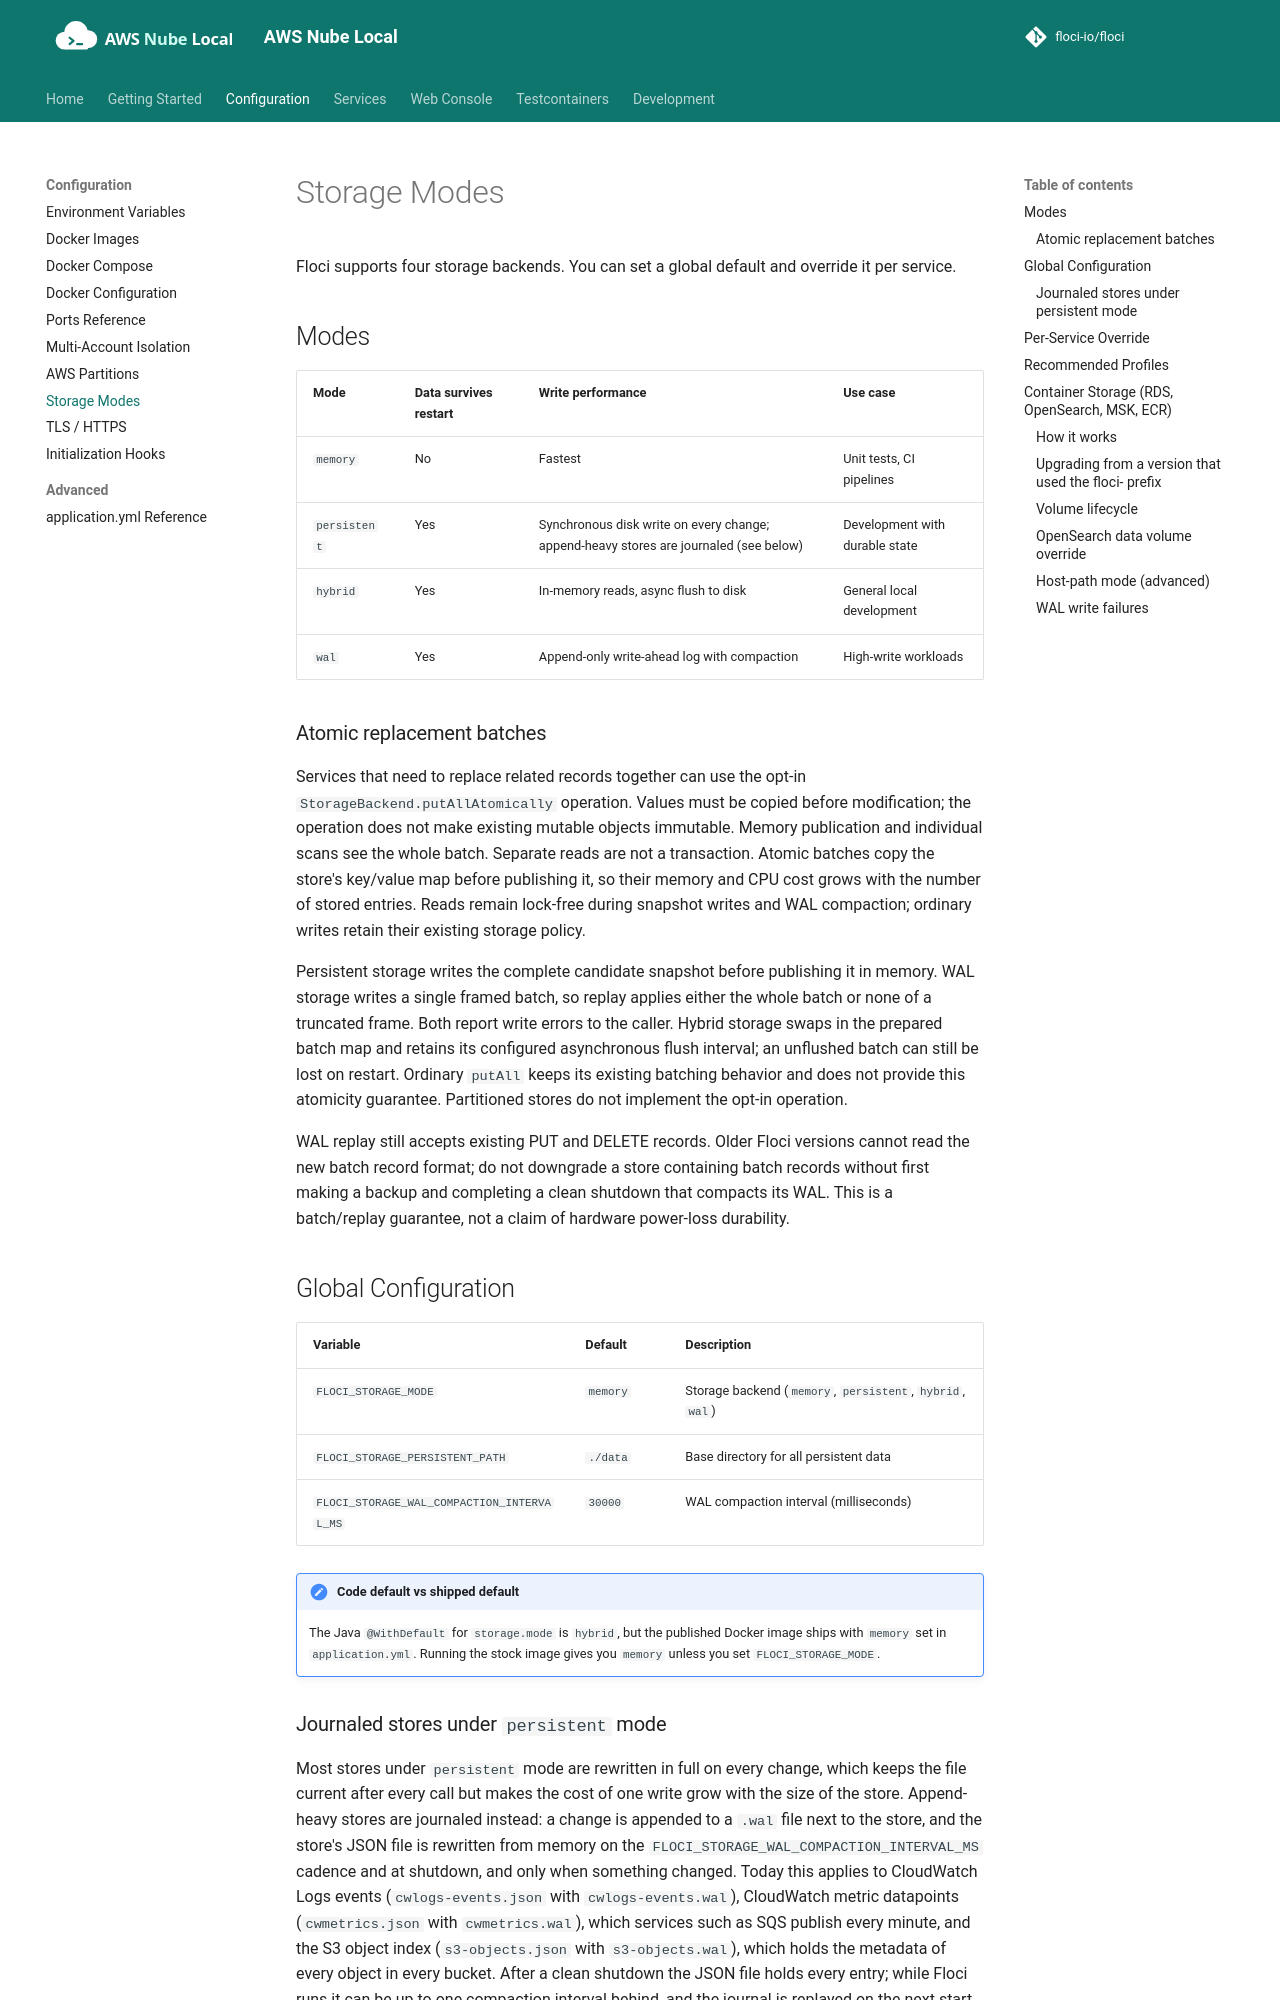

repository: shepro28031628/AWS-LOCAL · page: configuration/storage/index.html · generator: mkdocs

# Storage Modes

Floci supports four storage backends. You can set a global default and override it per service.

## Modes

| Mode | Data survives restart | Write performance | Use case |
|---|---|---|---|
| `memory` | No | Fastest | Unit tests, CI pipelines |
| `persistent` | Yes | Synchronous disk write on every change; append-heavy stores are journaled (see below) | Development with durable state |
| `hybrid` | Yes | In-memory reads, async flush to disk | General local development |
| `wal` | Yes | Append-only write-ahead log with compaction | High-write workloads |

### Atomic replacement batches

Services that need to replace related records together can use the opt-in
`StorageBackend.putAllAtomically` operation. Values must be copied before modification;
the operation does not make existing mutable objects immutable. Memory publication and
individual scans see the whole batch. Separate reads are not a transaction. Atomic batches
copy the store's key/value map before publishing it, so their memory and CPU cost grows
with the number of stored entries. Reads remain lock-free during snapshot writes and WAL
compaction; ordinary writes retain their existing storage policy.

Persistent storage writes the complete candidate snapshot before publishing it in memory.
WAL storage writes a single framed batch, so replay applies either the whole batch or none
of a truncated frame. Both report write errors to the caller. Hybrid storage swaps in the prepared
batch map and retains its configured asynchronous flush interval; an unflushed batch can still be lost on restart. Ordinary `putAll` keeps its
existing batching behavior and does not provide this atomicity guarantee. Partitioned
stores do not implement the opt-in operation.

WAL replay still accepts existing PUT and DELETE records. Older Floci versions cannot
read the new batch record format; do not downgrade a store containing batch records
without first making a backup and completing a clean shutdown that compacts its WAL.
This is a batch/replay guarantee, not a claim of hardware power-loss durability.

## Global Configuration

| Variable | Default | Description |
|---|---|---|
| `FLOCI_STORAGE_MODE` | `memory` | Storage backend (`memory`, `persistent`, `hybrid`, `wal`) |
| `FLOCI_STORAGE_PERSISTENT_PATH` | `./data` | Base directory for all persistent data |
| `FLOCI_STORAGE_WAL_COMPACTION_INTERVAL_MS` | `30000` | WAL compaction interval (milliseconds) |

!!! note "Code default vs shipped default"
    The Java `@WithDefault` for `storage.mode` is `hybrid`, but the published Docker image ships with `memory` set in `application.yml`. Running the stock image gives you `memory` unless you set `FLOCI_STORAGE_MODE`.

### Journaled stores under `persistent` mode

Most stores under `persistent` mode are rewritten in full on every change, which keeps the file
current after every call but makes the cost of one write grow with the size of the store.
Append-heavy stores are journaled instead: a change is appended to a `.wal` file next to the
store, and the store's JSON file is rewritten from memory on the `FLOCI_STORAGE_WAL_COMPACTION_INTERVAL_MS`
cadence and at shutdown, and only when something changed. Today this applies to CloudWatch Logs
events (`cwlogs-events.json` with `cwlogs-events.wal`), CloudWatch metric datapoints
(`cwmetrics.json` with `cwmetrics.wal`), which services such as SQS publish every minute, and the
S3 object index (`s3-objects.json` with `s3-objects.wal`), which holds the metadata of every
object in every bucket. After a clean shutdown the JSON file holds every entry; while Floci runs it can be up to
one compaction interval behind, and the journal is replayed on the next start. An existing
`cwlogs-events.json`, `cwmetrics.json` or `s3-objects.json` from an older version is picked up as the first snapshot
without any migration.
